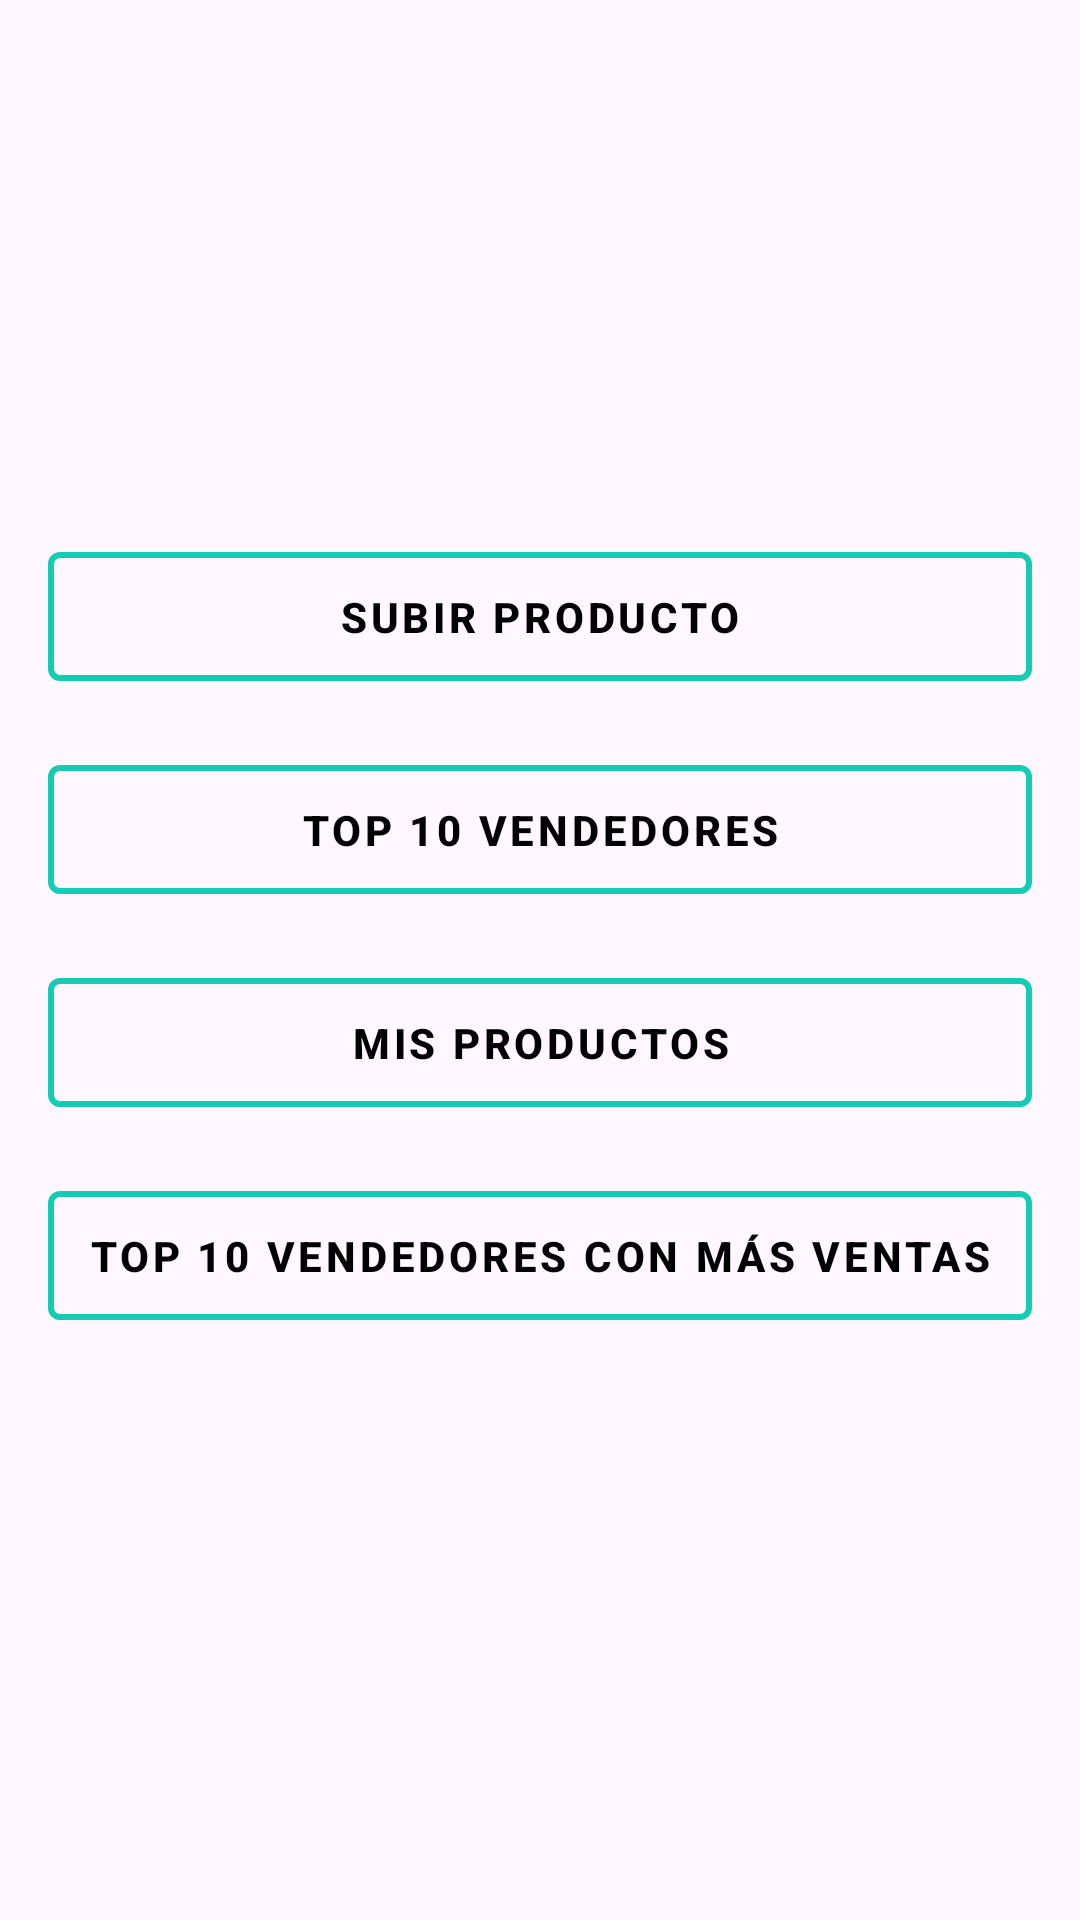

Write the Android layout XML for this screen, with the resource values it uses.
<!-- AndroidManifest.xml: application theme Theme.Wallapop -->
<!-- res/layout/activity_item_seller_first_screen.xml -->
<?xml version="1.0" encoding="utf-8"?>
<LinearLayout xmlns:android="http://schemas.android.com/apk/res/android"
    android:layout_width="match_parent"
    android:layout_height="match_parent"
    xmlns:app="http://schemas.android.com/apk/res-auto"
    android:orientation="vertical"
    android:padding="16dp"
    android:gravity="center">

    
    <com.google.android.material.button.MaterialButton
        android:id="@+id/btnUploadProduct"
        android:layout_width="match_parent"
        android:layout_height="wrap_content"
        android:text="Subir Producto"
        android:textColor="@color/black"
        app:strokeColor="@color/primary"
        app:strokeWidth="2dp"
        android:padding="12dp"
        android:textStyle="bold"
        android:layout_marginBottom="16dp"
        android:layout_gravity="center"
        style="@style/Widget.MaterialComponents.Button.OutlinedButton"/>

    
    <com.google.android.material.button.MaterialButton
        android:id="@+id/btnTopSellers"
        android:layout_width="match_parent"
        android:layout_height="wrap_content"
        android:text="Top 10 Vendedores"
        android:textColor="@color/black"
        app:strokeColor="@color/primary"
        app:strokeWidth="2dp"
        android:padding="12dp"
        android:textStyle="bold"
        android:layout_marginBottom="16dp"
        android:layout_gravity="center"
        style="@style/Widget.MaterialComponents.Button.OutlinedButton"/>

    
    <com.google.android.material.button.MaterialButton
        android:id="@+id/btnUserProducts"
        android:layout_width="match_parent"
        android:layout_height="wrap_content"
        android:text="Mis Productos"
        android:textColor="@color/black"
        app:strokeColor="@color/primary"
        app:strokeWidth="2dp"
        android:padding="12dp"
        android:textStyle="bold"
        android:layout_marginBottom="16dp"
        android:layout_gravity="center"
        style="@style/Widget.MaterialComponents.Button.OutlinedButton"/>

    
    <com.google.android.material.button.MaterialButton
        android:id="@+id/btnTopSellersSales"
        android:layout_width="match_parent"
        android:layout_height="wrap_content"
        android:text="Top 10 vendedores con más ventas"
        android:textColor="@color/black"
        app:strokeColor="@color/primary"
        app:strokeWidth="2dp"
        android:padding="12dp"
        android:textStyle="bold"
        android:layout_marginBottom="16dp"
        android:layout_gravity="center"
        style="@style/Widget.MaterialComponents.Button.OutlinedButton"/>

</LinearLayout>
<!-- resources referenced by this layout -->
<resources>
  <color name="black">#FF000000</color>
  <color name="primary"> #14cbb4 </color>
  <style name="Theme.Wallapop" parent="Base.Theme.Wallapop" />
  <style name="Base.Theme.Wallapop" parent="Theme.Material3.DayNight.NoActionBar">
          
          
      </style>
</resources>
